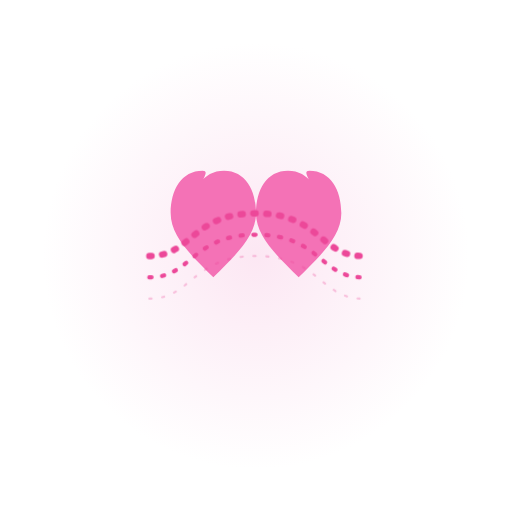
t = 0.00 s
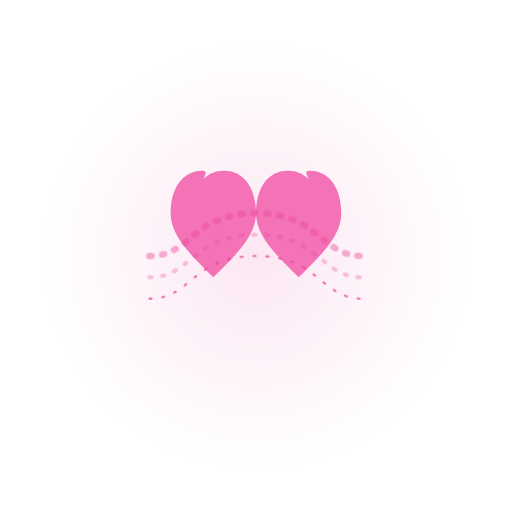
t = 0.60 s
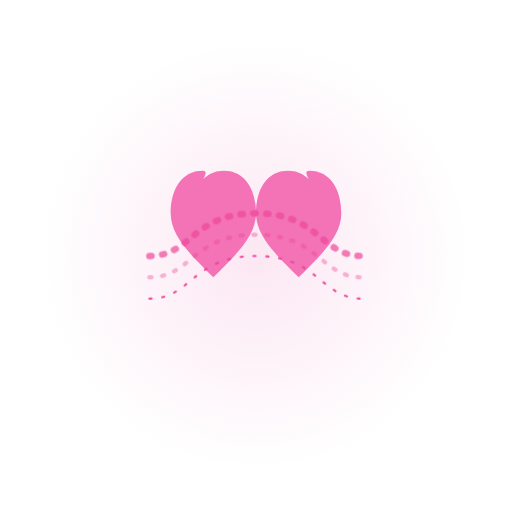
t = 0.85 s
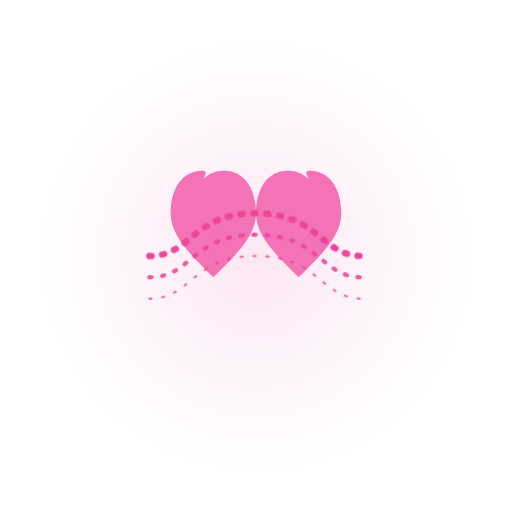
t = 1.35 s
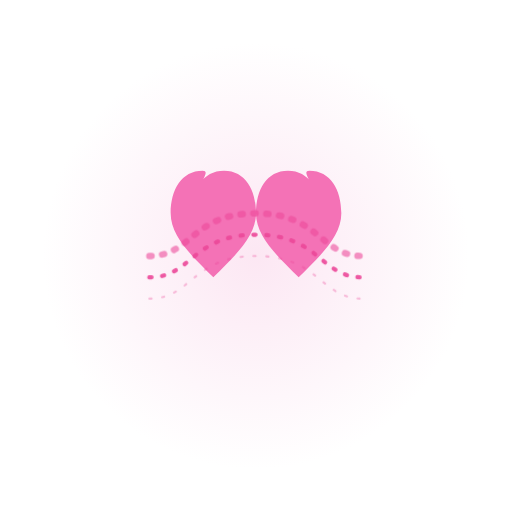
t = 1.85 s
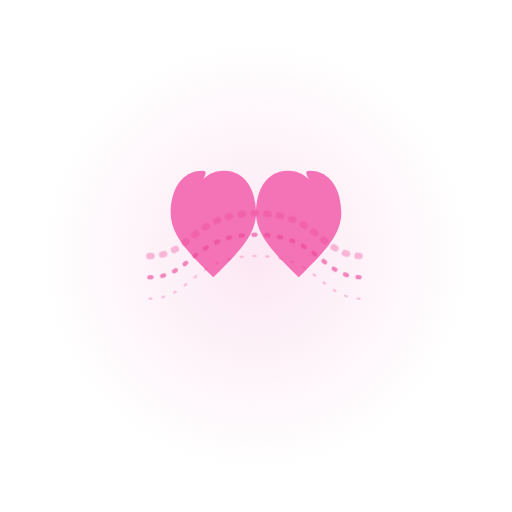
t = 2.10 s

The animated SVG that drew these frames (rendered in a browser with its animation timeline set to each time). Animation: 1 CSS @keyframes rule; one cycle of 2.60 s, repeats indefinitely.

<svg width="240" height="240" viewBox="0 0 240 240" fill="none" xmlns="http://www.w3.org/2000/svg">
  <!-- Background glow -->
  <circle cx="120" cy="120" r="100" fill="url(#paint0_radial)" />
  
  <!-- Left heart -->
  <path d="M90 100C90 89 95 80 105 80C115 80 120 89 120 100C120 111 110 120 100 130C90 120 80 111 80 100C80 89 85 80 95 80C100 80 90 89 90 100Z" fill="#F472B6" />
  
  <!-- Right heart -->
  <path d="M150 100C150 89 145 80 135 80C125 80 120 89 120 100C120 111 130 120 140 130C150 120 160 111 160 100C160 89 155 80 145 80C140 80 150 89 150 100Z" fill="#F472B6" />
  
  <!-- Sync waves -->
  <path class="wave" d="M70 120C90 120 90 100 120 100C150 100 150 120 170 120" stroke="#EC4899" stroke-width="3" stroke-linecap="round" stroke-dasharray="1 5" />
  <path class="wave" d="M70 130C90 130 90 110 120 110C150 110 150 130 170 130" stroke="#EC4899" stroke-width="2" stroke-linecap="round" stroke-dasharray="1 5" />
  <path class="wave" d="M70 140C90 140 90 120 120 120C150 120 150 140 170 140" stroke="#EC4899" stroke-width="1" stroke-linecap="round" stroke-dasharray="1 5" />
  
  <!-- Gradient definition -->
  <defs>
    <radialGradient id="paint0_radial" cx="0" cy="0" r="1" gradientUnits="userSpaceOnUse" gradientTransform="translate(120 120) rotate(90) scale(100)">
      <stop stop-color="#FCE7F3" />
      <stop offset="1" stop-color="#FCE7F3" stop-opacity="0" />
    </radialGradient>
    
    <!-- Animation for waves -->
    <style>
      .wave {
        animation: wave 2s ease-in-out infinite;
      }
      @keyframes wave {
        0%, 100% {
          opacity: 0.3;
        }
        50% {
          opacity: 1;
        }
      }
      
      .wave:nth-child(4) {
        animation-delay: 0.3s;
      }
      
      .wave:nth-child(5) {
        animation-delay: 0.6s;
      }
    </style>
  </defs>
</svg>
